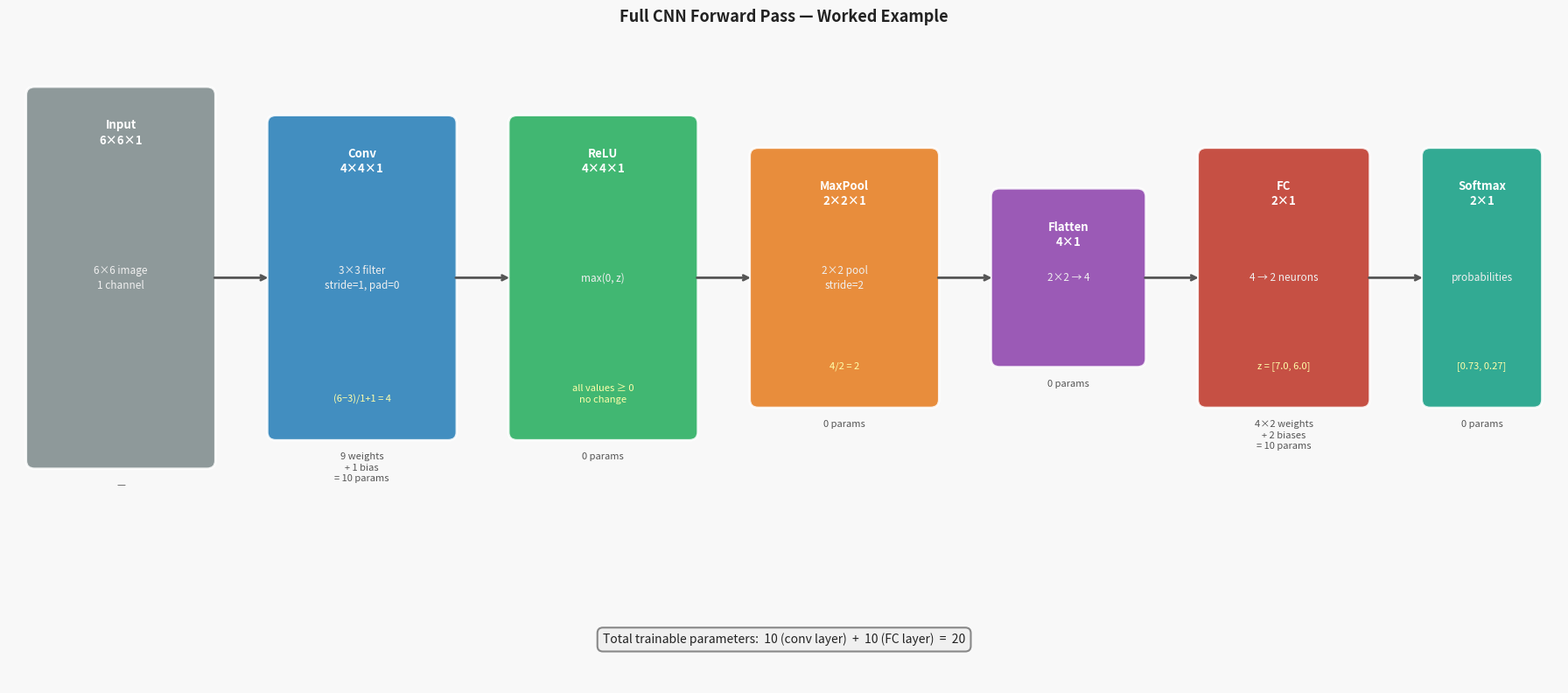

This figure's Python source: (Note: this script raises an exception after producing the figure.)
import matplotlib.pyplot as plt
import matplotlib.patches as mpatches
import numpy as np
import os

fig, ax = plt.subplots(figsize=(18, 8))
fig.patch.set_facecolor('#f8f8f8')
ax.set_facecolor('#f8f8f8')
ax.axis('off')
ax.set_xlim(0, 18)
ax.set_ylim(0, 8)
ax.set_title('Full CNN Forward Pass — Worked Example', fontsize=13, fontweight='bold', color='#222', pad=10)

y_center = 5.0   # centre of all boxes

stages = [
    dict(x=0.3,  w=2.0, h=4.5, color='#7f8c8d',
         label='Input\n6×6×1',
         sub='6×6 image\n1 channel',
         detail=''),
    dict(x=3.1,  w=2.0, h=3.8, color='#2980b9',
         label='Conv\n4×4×1',
         sub='3×3 filter\nstride=1, pad=0',
         detail='(6−3)/1+1 = 4'),
    dict(x=5.9,  w=2.0, h=3.8, color='#27ae60',
         label='ReLU\n4×4×1',
         sub='max(0, z)',
         detail='all values ≥ 0\nno change'),
    dict(x=8.7,  w=2.0, h=3.0, color='#e67e22',
         label='MaxPool\n2×2×1',
         sub='2×2 pool\nstride=2',
         detail='4/2 = 2'),
    dict(x=11.5, w=1.6, h=2.0, color='#8e44ad',
         label='Flatten\n4×1',
         sub='2×2 → 4',
         detail='[6, 7, 5, 6]'),
    dict(x=13.9, w=1.8, h=3.0, color='#c0392b',
         label='FC\n2×1',
         sub='4 → 2 neurons',
         detail='z = [7.0, 6.0]'),
    dict(x=16.5, w=1.2, h=3.0, color='#16a085',
         label='Softmax\n2×1',
         sub='probabilities',
         detail='[0.73, 0.27]'),
]

for s in stages:
    y0 = y_center - s['h'] / 2

    # Box
    rect = mpatches.FancyBboxPatch((s['x'], y0), s['w'], s['h'],
                                    boxstyle='round,pad=0.1',
                                    facecolor=s['color'], edgecolor='white',
                                    linewidth=2.0, alpha=0.88, zorder=2)
    ax.add_patch(rect)

    # Layer name — top of box
    ax.text(s['x'] + s['w'] / 2, y0 + s['h'] - 0.3,
            s['label'], ha='center', va='top',
            fontsize=9.5, fontweight='bold', color='white', zorder=3, linespacing=1.3)

    # Sub-label — middle of box
    ax.text(s['x'] + s['w'] / 2, y_center,
            s['sub'], ha='center', va='center',
            fontsize=8.5, color='#f0f0f0', zorder=3, linespacing=1.4)

    # Detail — bottom of box (only if box is tall enough)
    if s['detail'] and s['h'] >= 2.5:
        ax.text(s['x'] + s['w'] / 2, y0 + 0.35,
                s['detail'], ha='center', va='bottom',
                fontsize=8, color='#ffffaa', zorder=3, linespacing=1.3)

# Arrows between stages
for i in range(len(stages) - 1):
    x_from = stages[i]['x'] + stages[i]['w'] + 0.06
    x_to   = stages[i + 1]['x'] - 0.06
    ax.annotate('', xy=(x_to, y_center), xytext=(x_from, y_center),
                arrowprops=dict(arrowstyle='->', color='#555', lw=2.0))

# Parameter count — below each box, with enough clearance
param_data = [
    (0,  '—'),
    (1,  '9 weights\n+ 1 bias\n= 10 params'),
    (2,  '0 params'),
    (3,  '0 params'),
    (4,  '0 params'),
    (5,  '4×2 weights\n+ 2 biases\n= 10 params'),
    (6,  '0 params'),
]

for idx, txt in param_data:
    s = stages[idx]
    y_note = y_center - s['h'] / 2 - 0.25
    ax.text(s['x'] + s['w'] / 2, y_note, txt,
            ha='center', va='top', fontsize=8, color='#555', linespacing=1.3)

# Total params box at the very bottom
ax.text(9.0, 0.55,
        'Total trainable parameters:  10 (conv layer)  +  10 (FC layer)  =  20',
        ha='center', va='center', fontsize=10, color='#222',
        bbox=dict(boxstyle='round,pad=0.45', facecolor='#f0f0f0', edgecolor='#888', linewidth=1.5))

plt.tight_layout(pad=1.0)
out_dir = os.path.join(os.path.dirname(__file__), '..', 'images')
plt.savefig(os.path.join(out_dir, 'cnn_full_forward_pass.png'), dpi=150, bbox_inches='tight')
plt.close()
print("Saved cnn_full_forward_pass.png")
